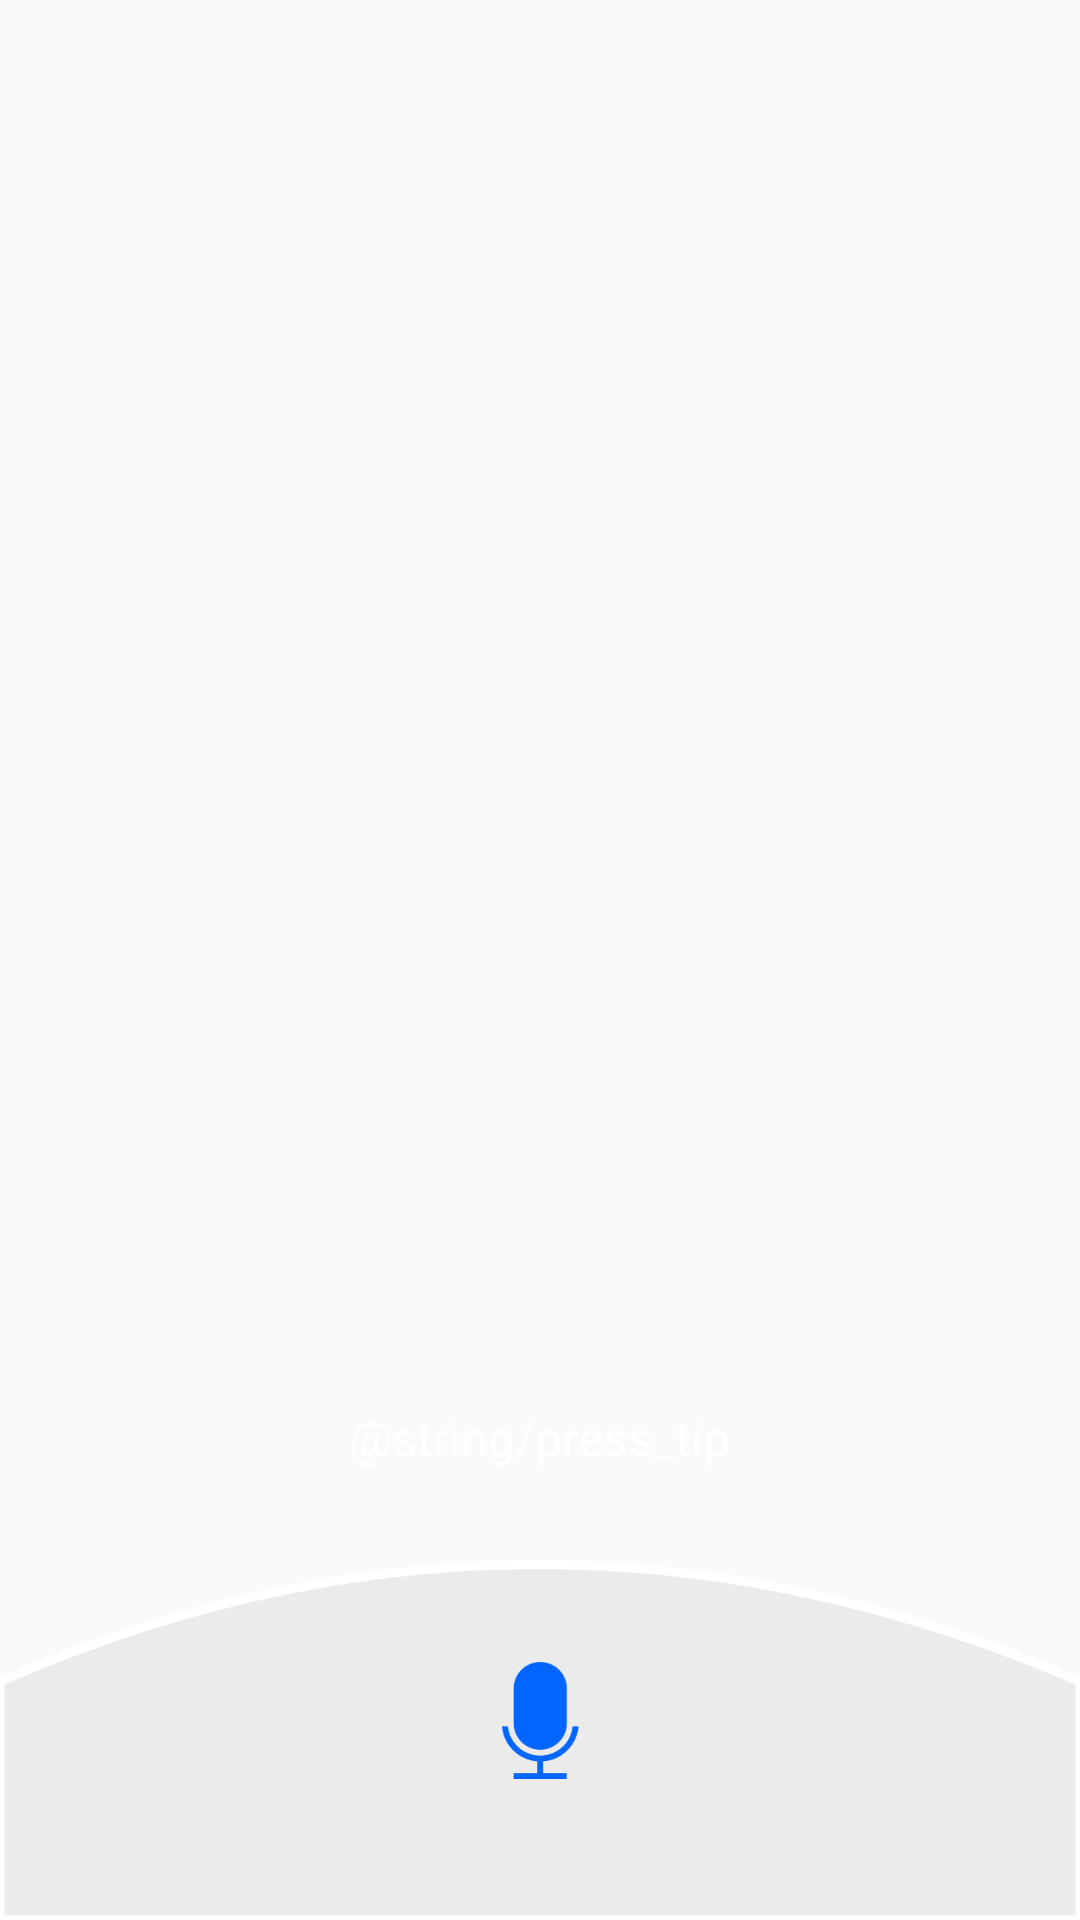

Write the Android layout XML for this screen, with the resource values it uses.
<!-- AndroidManifest.xml: application theme Theme.GetD -->
<!-- res/layout/popup_recording_press.xml -->
<?xml version="1.0" encoding="utf-8"?>
<LinearLayout xmlns:android="http://schemas.android.com/apk/res/android"
    xmlns:app="http://schemas.android.com/apk/res-auto"
    xmlns:tools="http://schemas.android.com/tools"
    android:layout_width="match_parent"
    android:layout_height="match_parent"
    android:background="@color/transparent"
    android:paddingTop="@dimen/dp_10"
    android:orientation="vertical">
    <View
        android:layout_width="match_parent"
        android:layout_height="0dp"
        android:layout_weight="1"
        android:background="@color/transparent"/>

    <ImageView
        android:id="@+id/gif"
        android:layout_width="match_parent"
        android:layout_height="200dp"
        android:layout_marginBottom="@dimen/dp_40"
        android:scaleType="fitXY"
        android:layout_gravity="center_horizontal"/>

    <TextView
        android:id="@+id/tip"
        android:layout_width="wrap_content"
        android:layout_height="wrap_content"
        android:layout_marginBottom="@dimen/dp_30"
        android:layout_marginStart="@dimen/padding"
        android:layout_marginEnd="@dimen/padding"
        android:text="@string/press_tip"
        android:textColor="@color/white"
        android:textSize="16sp"
        android:layout_gravity="center_horizontal"
        />
    <RelativeLayout
        android:layout_width="match_parent"
        android:layout_height="wrap_content">
        <ImageView
            android:id="@+id/iv_recording"
            android:layout_width="match_parent"
            android:layout_height="wrap_content"
            android:scaleType="fitXY"
            android:src="@drawable/bg_recording_bottom"/>
        <ImageView
            android:layout_width="wrap_content"
            android:layout_height="wrap_content"
            android:src="@drawable/mic"
            android:layout_marginTop="@dimen/dp_30"
            android:layout_centerHorizontal="true"/>
    </RelativeLayout>
</LinearLayout>
<!-- resources referenced by this layout -->
<resources>
  <color name="transparent">#00ffffff</color>
  <color name="white">#FFFFFFFF</color>
  <dimen name="dp_10">10dp</dimen>
  <dimen name="dp_30">30dp</dimen>
  <dimen name="dp_40">40dp</dimen>
  <dimen name="padding">15dp</dimen>
  <!-- drawable bg_recording_bottom: png bitmap (drawable-xxhdpi, 16588 bytes) -->
  <!-- drawable mic: png bitmap (drawable-xxhdpi, 3873 bytes) -->
  <style name="Theme.GetD" parent="Theme.AppCompat.Light.NoActionBar">
          <item name="android:forceDarkAllowed">false</item>
  
  
  
          
  
  
  
  
          
  
          
  
          
  
      </style>
</resources>
